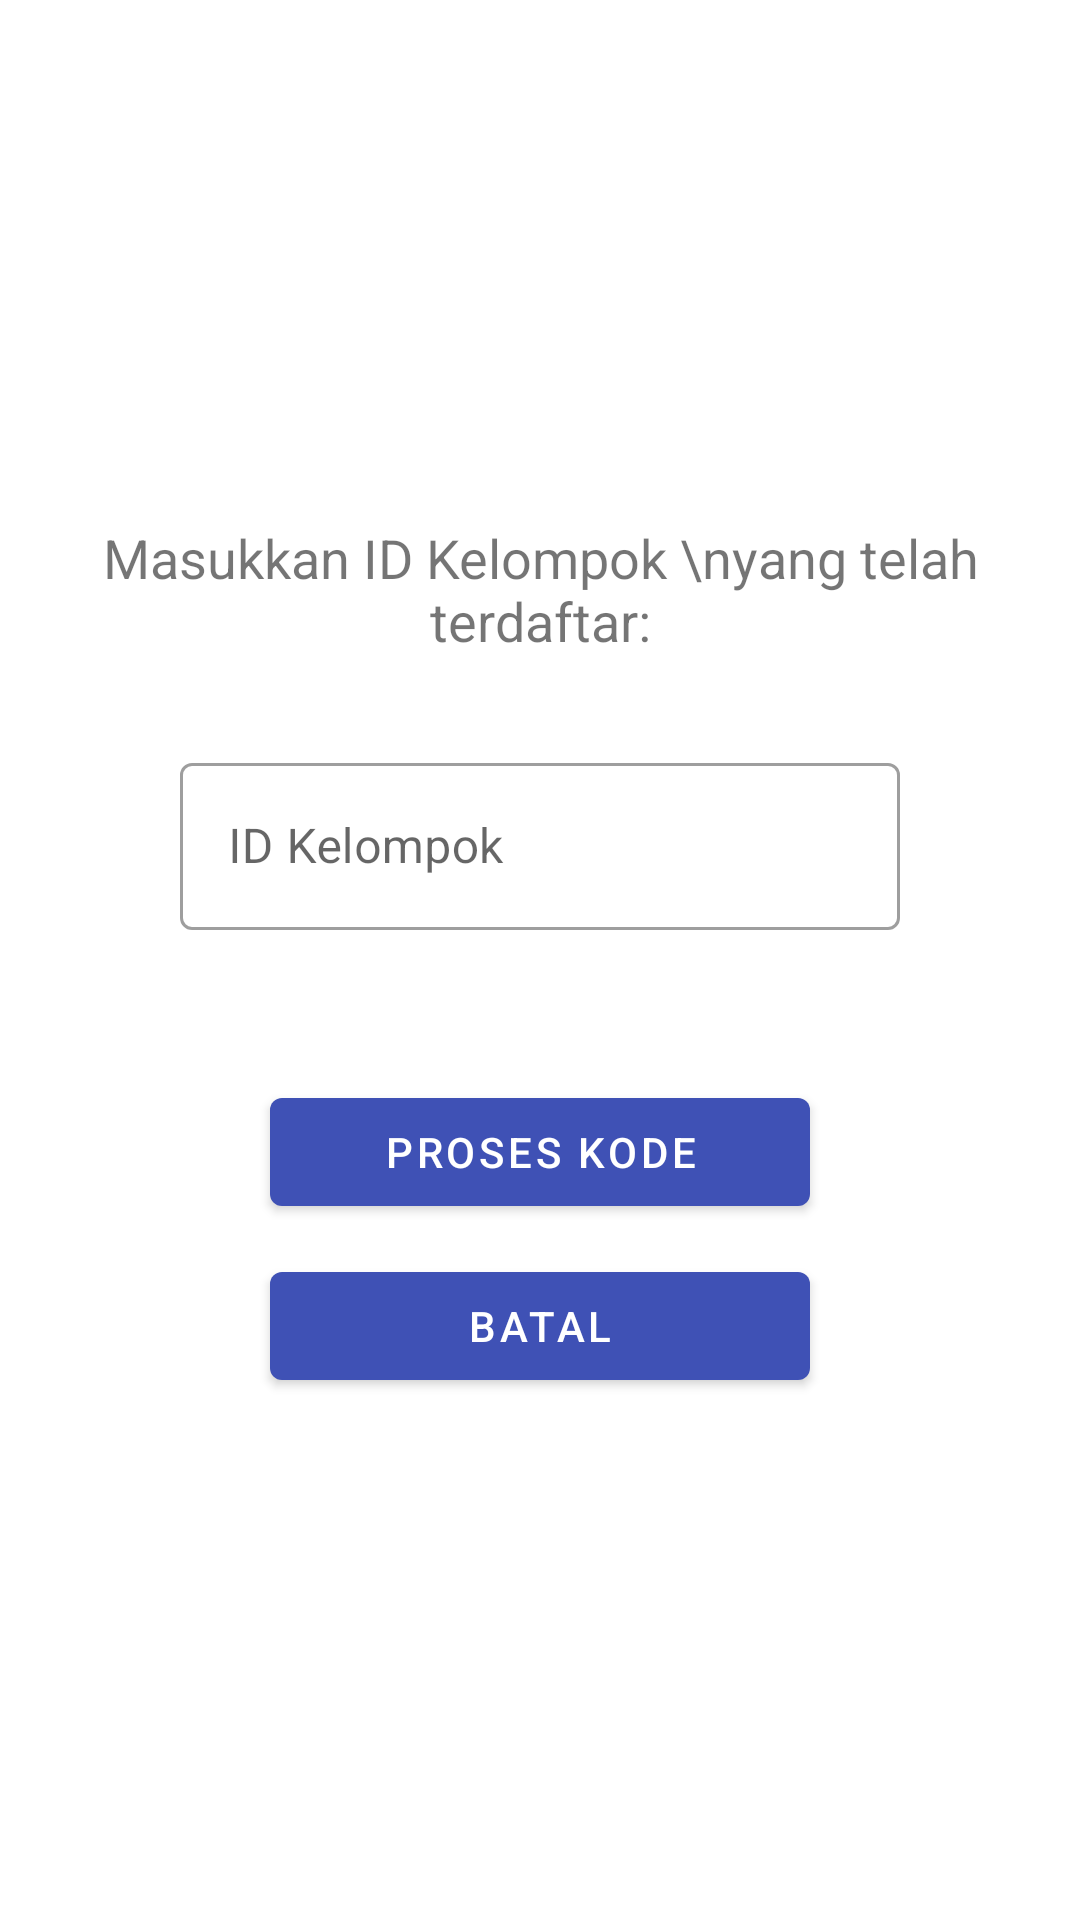

Produce the Android XML layout that renders to this screen, including the resource entries it uses.
<!-- AndroidManifest.xml: application theme AppTheme -->
<!-- res/layout/fragment_member_usage02.xml -->
<?xml version="1.0" encoding="utf-8"?>
<LinearLayout xmlns:android="http://schemas.android.com/apk/res/android"
    android:layout_width="match_parent"
    android:layout_height="match_parent"
    android:gravity="center"
    android:orientation="vertical">

    <LinearLayout
        android:layout_width="match_parent"
        android:layout_height="wrap_content"
        android:layout_marginHorizontal="10dp"
        android:layout_marginBottom="30dp"
        android:orientation="vertical">

        <TextView
            android:layout_width="match_parent"
            android:layout_height="wrap_content"
            android:text="Masukkan ID Kelompok \nyang telah terdaftar:"
            android:textAlignment="center"
            android:textSize="18dp" />
    </LinearLayout>

    <com.google.android.material.textfield.TextInputLayout

        style="@style/Widget.MaterialComponents.TextInputLayout.OutlinedBox"
        android:layout_width="match_parent"
        android:layout_height="wrap_content"
        android:layout_marginHorizontal="60dp"
        android:layout_marginBottom="40dp"
        android:hint="@string/hint_verivikasi_member">

        <com.google.android.material.textfield.TextInputEditText
            android:id="@+id/input_kode_grup"
            android:layout_width="match_parent"
            android:layout_height="wrap_content"
            android:inputType="text" />
    </com.google.android.material.textfield.TextInputLayout>

    <com.google.android.material.button.MaterialButton
        android:id="@+id/proses_gabung_grup"
        android:layout_width="180dp"
        android:layout_height="wrap_content"
        android:layout_margin="10dp"
        android:text="@string/button_proses_verifikasi_member" />

    <com.google.android.material.button.MaterialButton
        android:id="@+id/batal_gabung_grup"
        android:layout_width="180dp"
        android:layout_height="wrap_content"
        android:layout_marginHorizontal="10dp"
        android:text="BATAL" />
</LinearLayout>
<!-- resources referenced by this layout -->
<resources>
  <string name="button_proses_verifikasi_member">Proses Kode</string>
  <string name="hint_verivikasi_member">ID Kelompok</string>
  <style name="AppTheme" parent="@style/Theme.MaterialComponents.Light">
  
          
          <item name="colorPrimary">@color/colorPrimary</item>
          <item name="colorPrimaryDark">@color/colorPrimaryDark</item>
          
          <item name="colorAccent">@color/colorAccent</item>
          <item name="colorOnBackground">@color/colorBackground</item>
      </style>
  <color name="colorPrimary">#3F51B5</color>
  <color name="colorPrimaryDark">#303F9F</color>
  <color name="colorAccent">#1A237E</color>
  <color name="colorBackground">#efe8ff</color>
</resources>
